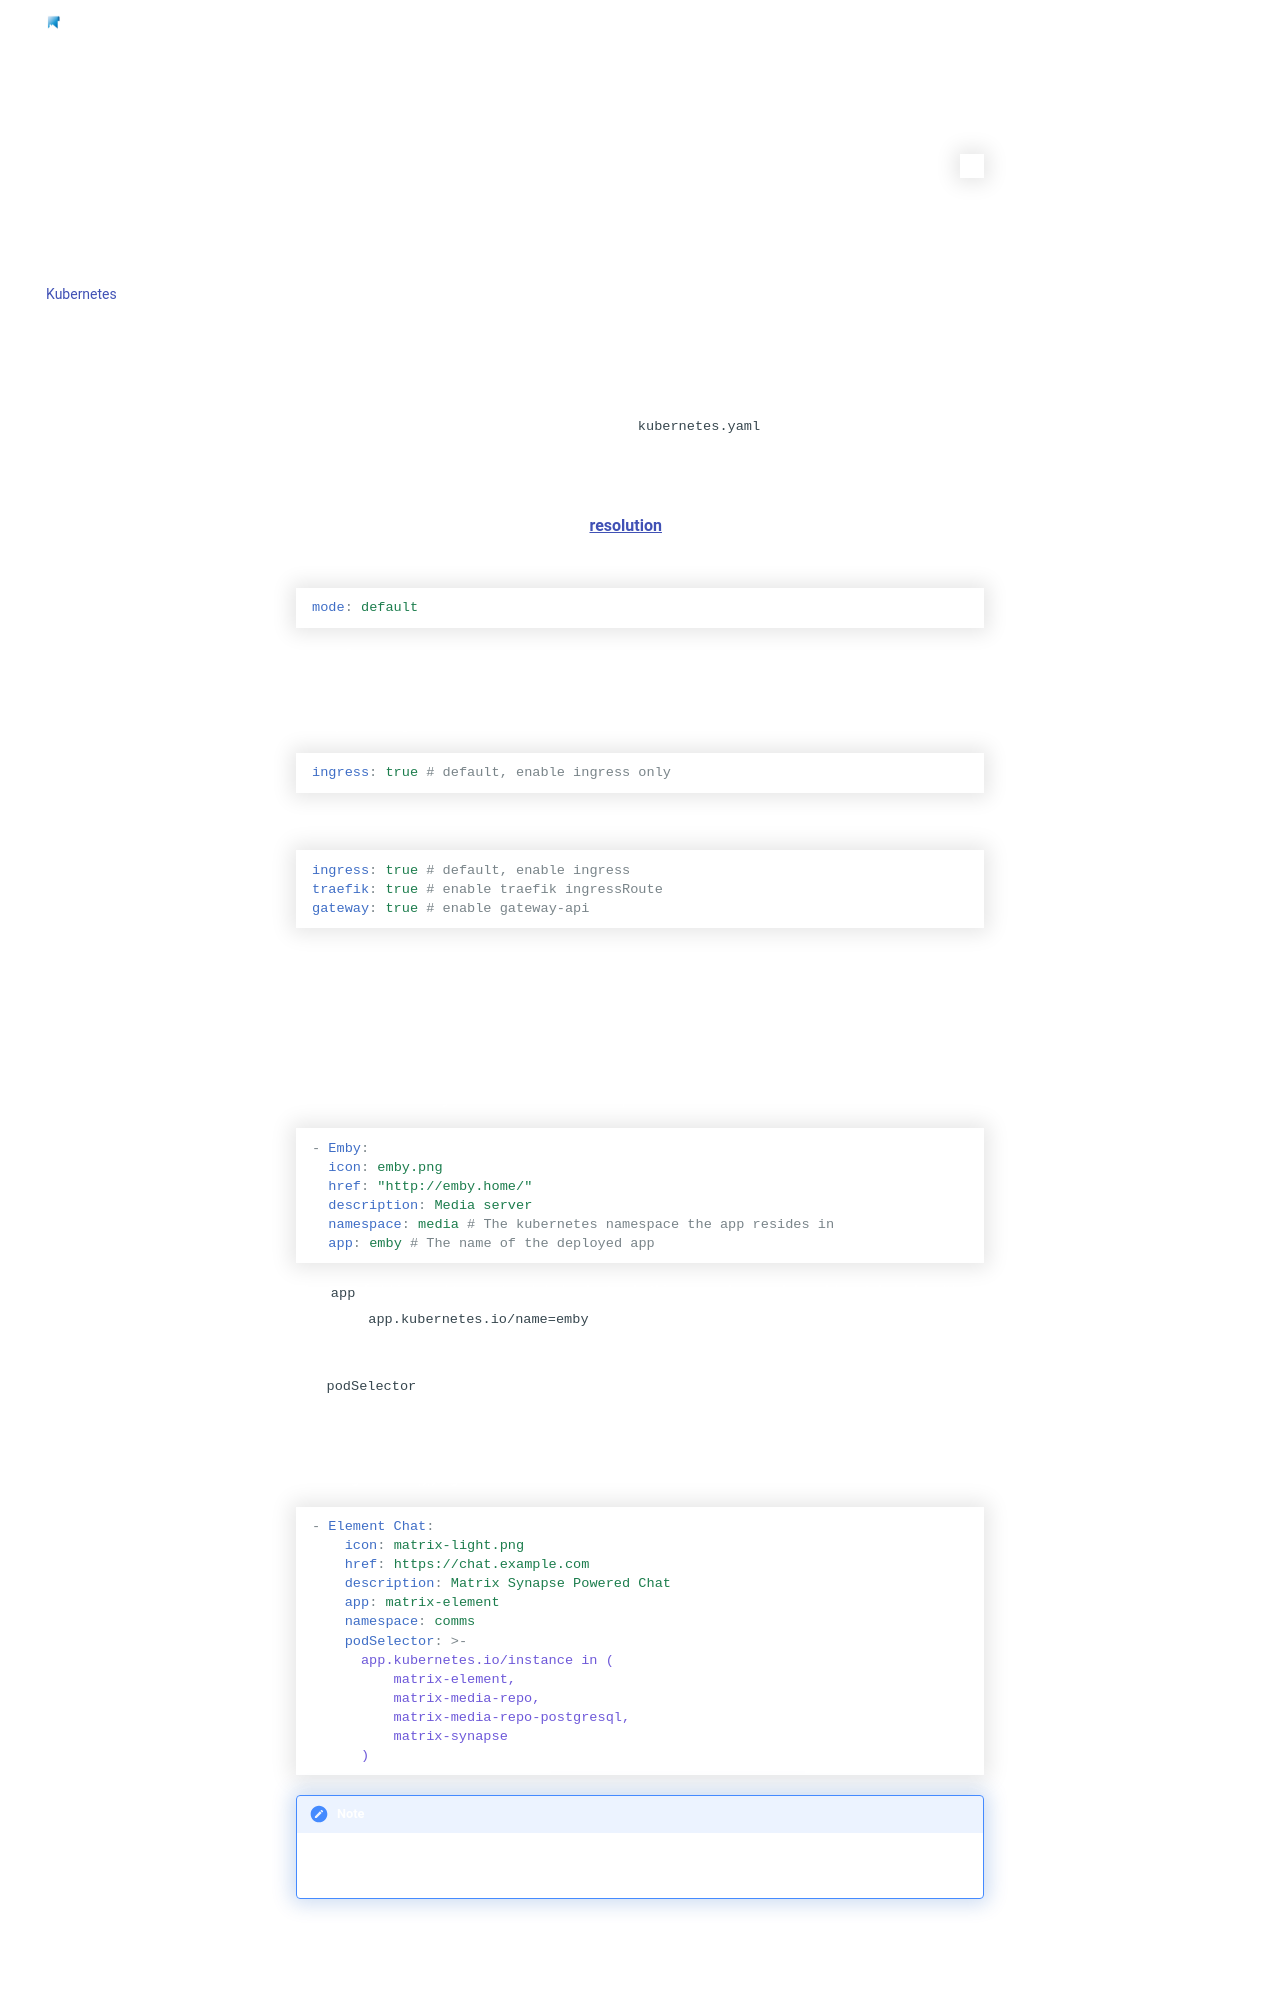

repository: StancuFlorin/homepage-plus · page: configs/kubernetes/index.html · generator: mkdocs

---
title: Kubernetes
description: Kubernetes Configuration
---

The Kubernetes connectivity has the following requirements:

- Kubernetes 1.19+
- Metrics Service
- An Ingress controller
  - Optionally: Gateway-API

The Kubernetes connection is configured in the `kubernetes.yaml` file. There are 3 modes to choose from:

- **disabled** - disables kubernetes connectivity
- **default** - uses the default kubeconfig [resolution](https://kubernetes.io/docs/concepts/configuration/organize-cluster-access-kubeconfig/)
- **cluster** - uses a service account inside the cluster

```yaml
mode: default
```

To configure Kubernetes gateway-api, ingress or ingressRoute service discovery, add one or multiple of the following settings.

Example settings:

```yaml
ingress: true # default, enable ingress only
```

or

```yaml
ingress: true # default, enable ingress
traefik: true # enable traefik ingressRoute
gateway: true # enable gateway-api
```

## Services

Once the Kubernetes connection is configured, individual services can be configured to pull statistics. Only CPU and Memory are currently supported.

Inside of the service you'd like to connect to a pod:

```yaml
- Emby:
  icon: emby.png
  href: "http://emby.home/"
  description: Media server
  namespace: media # The kubernetes namespace the app resides in
  app: emby # The name of the deployed app
```

The `app` field is used to create a label selector, in this example case it would match pods with the label: `app.kubernetes.io/name=emby`.

Sometimes this is insufficient for complex or atypical application deployments. In these cases, the `podSelector` field can be used. Any field selector can be used with it, so it allows for some very powerful selection capabilities.

For instance, it can be utilized to roll multiple underlying deployments under one application to see a high-level aggregate:

```yaml
- Element Chat:
    icon: matrix-light.png
    href: https://chat.example.com
    description: Matrix Synapse Powered Chat
    app: matrix-element
    namespace: comms
    podSelector: >-
      app.kubernetes.io/instance in (
          matrix-element,
          matrix-media-repo,
          matrix-media-repo-postgresql,
          matrix-synapse
      )
```

!!! note

    A blank string as a podSelector does not deactivate it, but will actually select all pods in the namespace. This is a useful way to capture the resource usage of a complex application siloed to a single namespace, like Longhorn.
